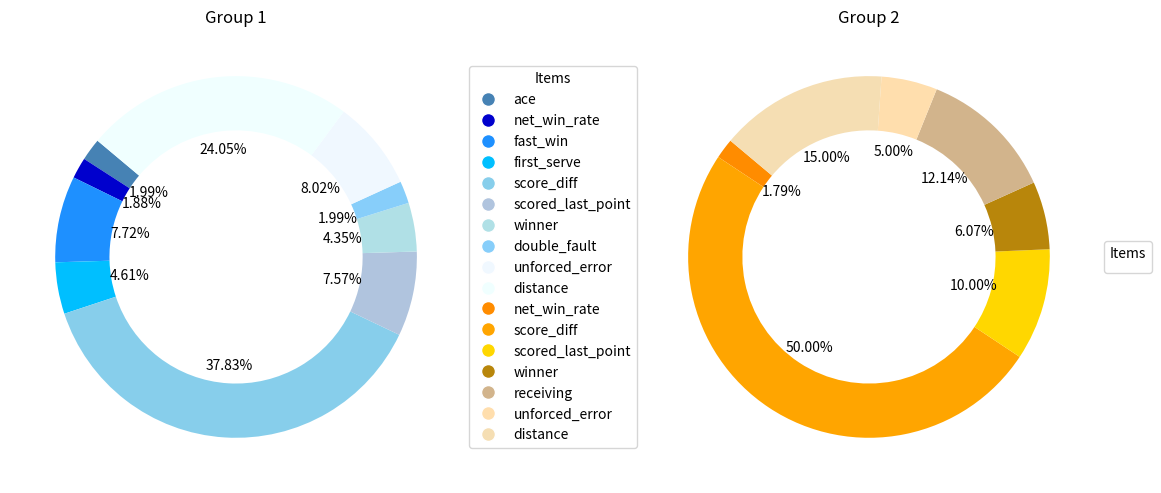

Write the Python code that produced this figure. (Note: this script raises an exception after producing the figure.)
import matplotlib.pyplot as plt
from matplotlib.lines import Line2D

# 第一组数据
data1 = {
    'ace': 0.0198991509121888,
    'net_win_rate': 0.0187773323271644,
    'fast_win': 0.0771698779277567,
    'first_serve': 0.0461077886989741,
    'score_diff': 0.378306878306878,
    'scored_last_point': 0.0756613756613757,
    'winner': 0.0435435246185526,
    'double_fault': 0.0198991509121888,
    'unforced_error': 0.0801587301587302,
    'distance': 0.240476190476191
}

# 第二组数据
data2 = {
    'net_win_rate': 0.0179308614091223,
    'score_diff': 0.5,
    'scored_last_point': 0.1,
    'winner': 0.0606687997992346,
    'receiving': 0.121400338791643,
    'unforced_error': 0.05,
    'distance': 0.15
}

# 提取数据和标签
labels1 = list(data1.keys())
values1 = list(data1.values())

labels2 = list(data2.keys())
values2 = list(data2.values())

# 颜色列表，蓝色系和黄色系
colors_blue = ['steelblue', 'mediumblue', 'dodgerblue', 'deepskyblue', 'skyblue', 'lightsteelblue', 'powderblue', 'lightskyblue', 'aliceblue', 'azure']
colors_orange = ['darkorange', 'orange', 'gold', 'darkgoldenrod', 'tan', 'navajowhite', 'wheat']

# 创建画布并调整间距
fig, axes = plt.subplots(nrows=1, ncols=2, figsize=(14, 6))  # 调整画布宽度
plt.subplots_adjust(wspace=0.4)  # 调整子图间距

# 绘制第一个饼状图（蓝色系）
wedges1, texts1, autotexts1 = axes[0].pie(values1, labels=None, autopct='%.2f%%', startangle=140, colors=colors_blue, wedgeprops=dict(width=0.3))
axes[0].set_title('Group 1')

# 绘制第二个饼状图（黄色系）
wedges2, texts2, autotexts2 = axes[1].pie(values2, labels=None, autopct='%.2f%%', startangle=140, colors=colors_orange, wedgeprops=dict(width=0.3))
axes[1].set_title('Group 2')

# 添加图例
legend_labels1 = labels1
legend_labels2 = labels2
legend_handles1 = [Line2D([0], [0], marker='o', color='w', markerfacecolor=color, markersize=10) for color in colors_blue]
legend_handles2 = [Line2D([0], [0], marker='o', color='w', markerfacecolor=color, markersize=10) for color in colors_orange]

# 合并图例
combined_legend_labels = legend_labels1 + legend_labels2
combined_legend_handles = legend_handles1 + legend_handles2

# 添加图例到左边的图
legend1 = axes[0].legend(combined_legend_handles, combined_legend_labels, title="Items", loc="center left", bbox_to_anchor=(1, 0.5))

# 添加图例到右边的图
legend2 = axes[1].legend([], [], title="Items", loc="center left", bbox_to_anchor=(1.02, 0.5), borderaxespad=0.)  # 不显示右边的图例

# 调整图例大小
for lh in legend1.legendHandles:
    lh._sizes = [10]

# 添加整体标题
plt.suptitle('Comparison of Two Groups')

# 显示图形
plt.show()
